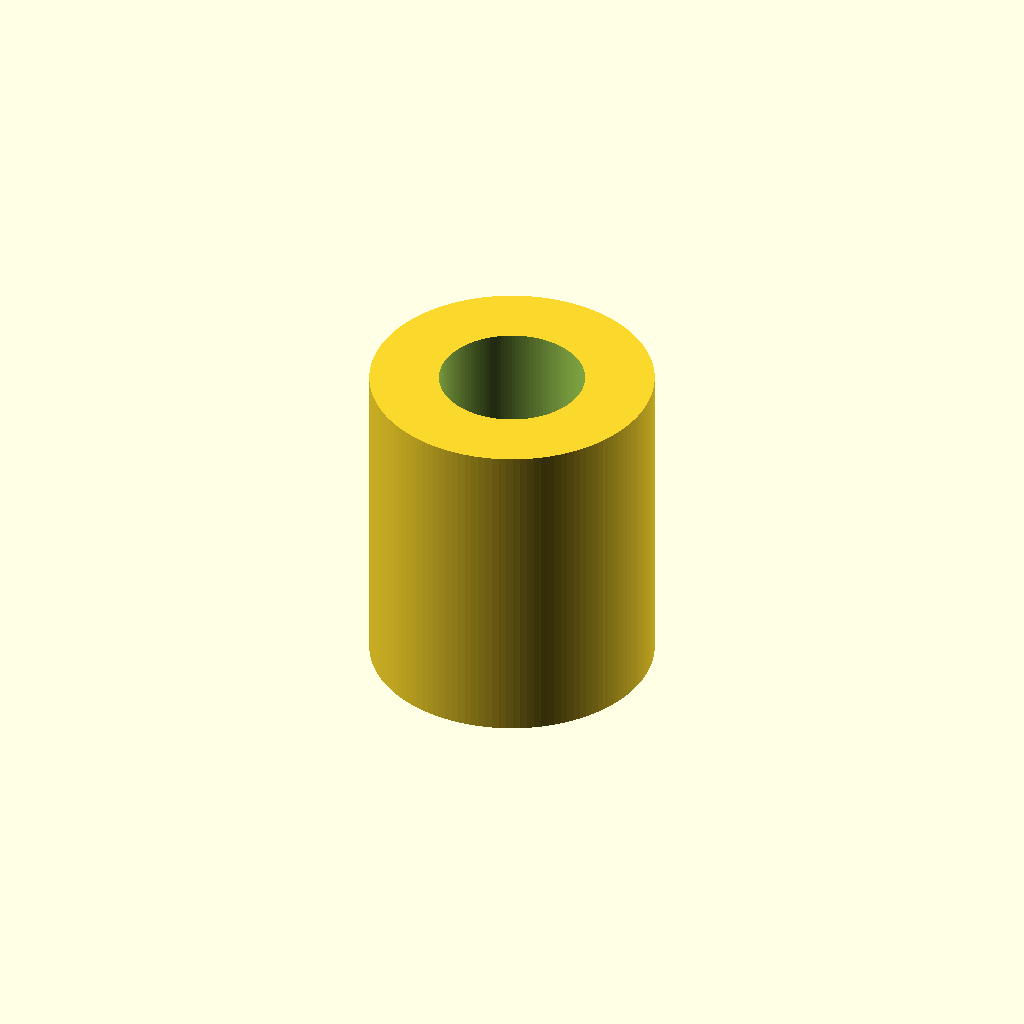
Cell 1 — every parameter at its default value.
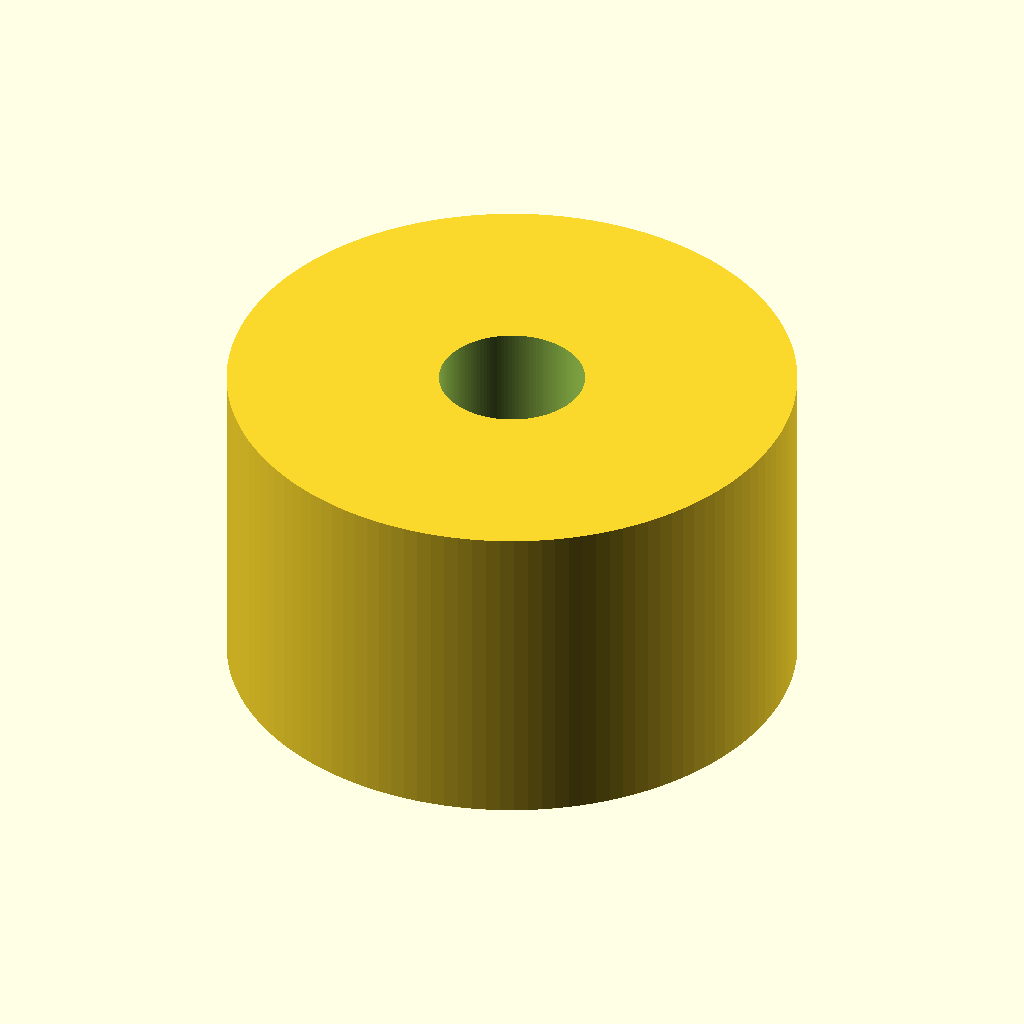
Cell 2 — od set to 8, the other parameters unchanged.
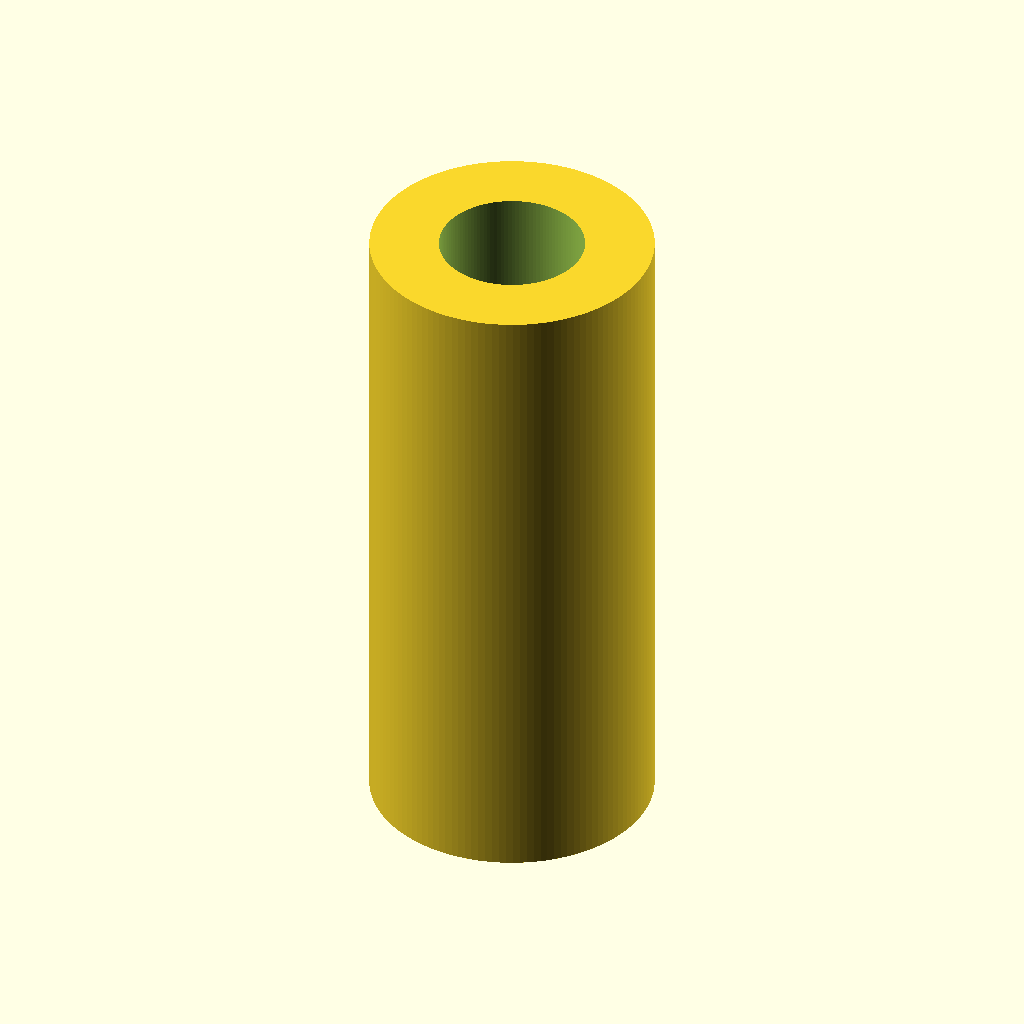
Cell 3 — L set to 9.2, the other parameters unchanged.
One fixed orthographic camera (rotation 55°, 0°, 25°; colour scheme Cornfield) for every cell.
The OpenSCAD source (results/nopscadlib/ablations/no_retrieval/scad/insert__CNCKM2p5.scad):
// Threaded heat-set insert (simple cylinder)
// Spec: 4.0mm outer diameter, 4.6mm long, for M2.5 screws
// One connected solid, no flange/countersink head.

$fn = 128;

// --- Parameters (spec) ---
od = 4.0;                 // outer diameter (mm)
L  = 4.6;                 // length (mm)

// M2.5 internal thread (visual approximation)
thread_pitch = 0.45;      // M2.5 coarse pitch (mm)
minor_d = 2.05;           // approximate minor diameter / tap drill (mm)

// Small lead-in chamfers (not a head/flange)
end_chamfer = 0.15;       // mm (kept small to avoid "countersunk head" look)

// Visual thread controls
show_internal_thread = true;
thread_depth = 0.18;      // radial depth of visual thread (mm)
thread_profile_w = 0.22;  // thickness of visual thread ridge (mm)

// Robust boolean overlap
eps = 0.02;

// --- Helpers ---
function clamp(x,a,b) = min(max(x,a),b);

// Outer body: simple cylinder with tiny end chamfers
module outer_body() {
  ch = clamp(end_chamfer, 0, L/2 - eps);

  union() {
    // Main cylinder
    cylinder(h=L, r=od/2, center=true);

    // Tiny chamfer at top (subtract later via intersection-like add? easier: add small frustum)
    // Here we "shape" by adding frustums that do not exceed OD (no flange).
    if (ch > 0) {
      translate([0,0, L/2 - ch/2])
        cylinder(h=ch, r1=od/2 - ch, r2=od/2, center=true);
      translate([0,0,-L/2 + ch/2])
        cylinder(h=ch, r1=od/2, r2=od/2 - ch, center=true);
    }
  }
}

// Internal bore (minor diameter) through
module internal_bore() {
  cylinder(h=L + 2*eps, r=minor_d/2, center=true);
}

// Visual internal thread: subtract a helical ridge from the bore
module internal_thread_visual() {
  r_bore = minor_d/2;
  r_thread = max(0.01, r_bore - thread_depth);

  // Keep thread away from ends a bit
  z0 = -L/2 + end_chamfer + 0.10;
  z1 =  L/2 - end_chamfer - 0.10;
  th = max(0, z1 - z0);

  if (th > 0) {
    translate([0,0,z0])
      linear_extrude(
        height = th,
        twist  = -360 * (th / thread_pitch),
        slices = max(60, ceil(th / (thread_pitch/16)))
      )
        translate([r_thread, 0, 0])
          square([thread_profile_w, thread_profile_w], center=true);
  }
}

// Final model
difference() {
  outer_body();
  internal_bore();
  if (show_internal_thread) internal_thread_visual();
}
Parameter table extracted from the source (name, type, default, range or options):
od: number, default 4
L: number, default 4.6
thread_pitch: number, default 0.45
minor_d: number, default 2.05
end_chamfer: number, default 0.15
show_internal_thread: bool, default true
thread_depth: number, default 0.18
thread_profile_w: number, default 0.22
eps: number, default 0.02
